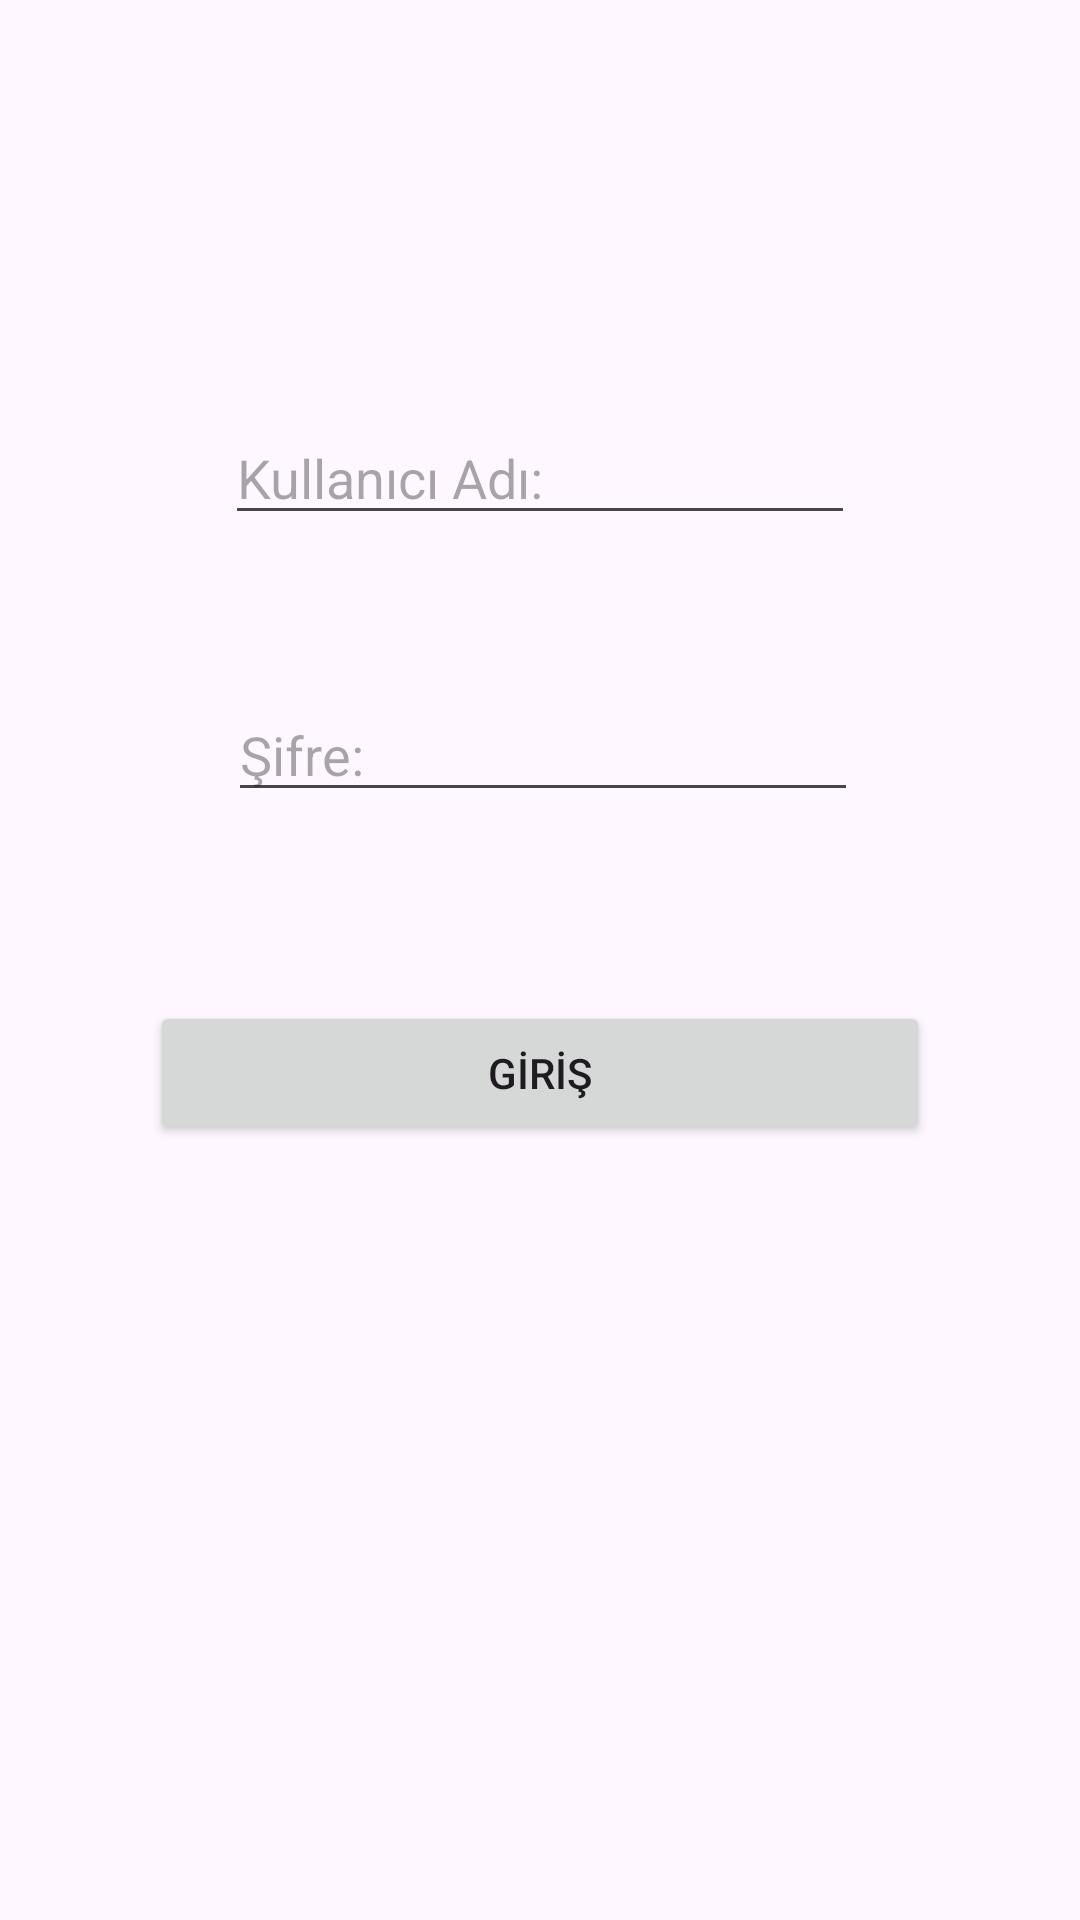

Write the Android layout XML for this screen, with the resource values it uses.
<!-- AndroidManifest.xml: application theme Theme.OgrenmeBirimi6Uygulama14 -->
<!-- res/layout/activity_main.xml -->
<?xml version="1.0" encoding="utf-8"?>
<androidx.constraintlayout.widget.ConstraintLayout xmlns:android="http://schemas.android.com/apk/res/android"
    xmlns:app="http://schemas.android.com/apk/res-auto"
    xmlns:tools="http://schemas.android.com/tools"
    android:id="@+id/main"
    android:layout_width="match_parent"
    android:layout_height="match_parent"
    tools:context=".MainActivity">

    <EditText
        android:id="@+id/editTextKullaniciAdi"
        android:layout_width="wrap_content"
        android:layout_height="wrap_content"
        android:layout_marginTop="137dp"
        android:ems="10"
        android:hint="Kullanıcı Adı:"
        android:inputType="text"
        app:layout_constraintEnd_toEndOf="parent"
        app:layout_constraintStart_toStartOf="parent"
        app:layout_constraintTop_toTopOf="parent" />

    <EditText
        android:id="@+id/editTextSifre"
        android:layout_width="wrap_content"
        android:layout_height="wrap_content"
        android:layout_marginStart="1dp"
        android:layout_marginTop="51dp"
        android:ems="10"
        android:hint="Şifre:"
        android:inputType="text"
        app:layout_constraintStart_toStartOf="@+id/editTextKullaniciAdi"
        app:layout_constraintTop_toBottomOf="@+id/editTextKullaniciAdi" />

    <Button
        android:id="@+id/buttonGiris"
        android:layout_width="match_parent"
        android:layout_height="wrap_content"
        android:layout_marginStart="50dp"
        android:layout_marginTop="63dp"
        android:layout_marginEnd="50dp"
        android:onClick="onClickGiris"
        android:text="GİRİŞ"
        app:cornerRadius="0dp"
        app:layout_constraintEnd_toEndOf="parent"
        app:layout_constraintStart_toStartOf="parent"
        app:layout_constraintTop_toBottomOf="@+id/editTextSifre" />

</androidx.constraintlayout.widget.ConstraintLayout>
<!-- resources referenced by this layout -->
<resources>
  <style name="Theme.OgrenmeBirimi6Uygulama14" parent="Base.Theme.OgrenmeBirimi6Uygulama14" />
  <style name="Base.Theme.OgrenmeBirimi6Uygulama14" parent="Theme.Material3.DayNight.NoActionBar">
          
          
      </style>
</resources>
